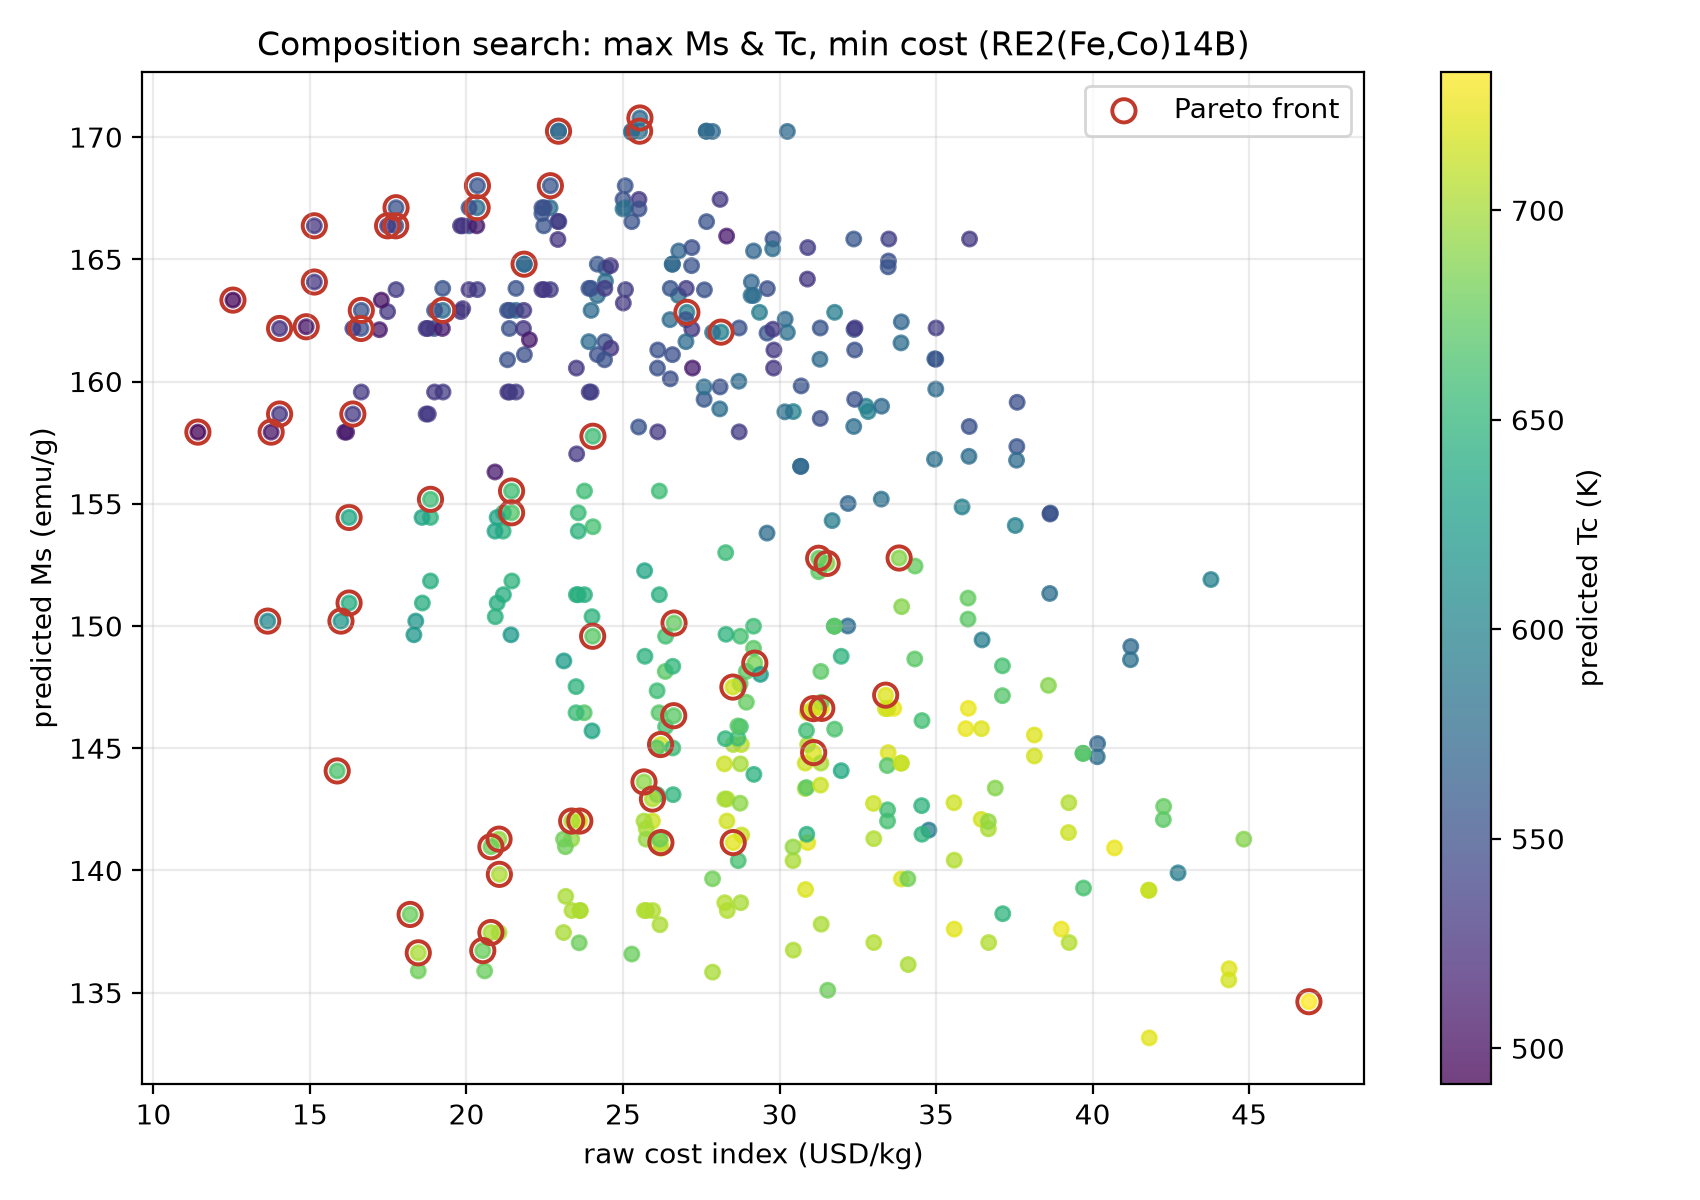

The table this chart was drawn from, first rows:
formula, x_Ce, x_La, x_HRE, y_Co, Dy_share, Ms_emu_g, Tc_K, Hcj_kA_m, cost_usd_per_kg, hre_mass_frac, M_g_per_mol, Ms_muB_fu, ad_dist, in_domain, pareto_rank
Nd0.6Pr0.2Ce0.8La0.4Fe14B1, 0.4, 0.2, 0.0, 0.0, 0.5, 157.9, 491.5, 378.9, 11.42, 0.0, 1075, 30.4, 0.716, True, 1
Nd0.6Pr0.2Ce0.8La0.4Fe13.3Co0.7B1, 0.4, 0.2, 0.0, 0.05, 0.5, 163.3, 493.4, 402.3, 12.54, 0.0, 1077, 31.5, 0.752, True, 1
Nd0.6Pr0.2Ce0.8La0.4Fe12.6Co1.4B1, 0.4, 0.2, 0.0, 0.1, 0.5, 150.2, 604.6, 358.3, 13.65, 0.0, 1079, 29.03, 0.802, True, 1
Nd0.555Pr0.185Ce0.8La0.4Dy0.06Fe14B1, 0.4, 0.2, 0.03, 0.0, 1.0, 157.9, 506.2, 383.7, 13.76, 0.0091, 1076, 30.43, 0.737, True, 1
Nd0.75Pr0.25Ce0.8La0.2Fe14B1, 0.4, 0.1, 0.0, 0.0, 0.5, 162.2, 526.4, 399.0, 14.03, 0.0, 1076, 31.24, 0.501, True, 1
Nd0.75Pr0.25Ce0.6La0.4Fe14B1, 0.3, 0.2, 0.0, 0.0, 0.5, 158.7, 528.4, 357.5, 14.03, 0.0, 1076, 30.56, 0.678, True, 1
Nd0.555Pr0.185Ce0.8La0.4Dy0.06Fe13.3Co0.…, 0.4, 0.2, 0.03, 0.05, 1.0, 162.2, 504.4, 317.1, 14.88, 0.009, 1078, 31.32, 0.772, True, 1
Nd0.75Pr0.25Ce0.8La0.2Fe13.3Co0.7B1, 0.4, 0.1, 0.0, 0.05, 0.5, 166.4, 528.3, 376.3, 15.14, 0.0, 1078, 32.11, 0.551, True, 1
Nd0.75Pr0.25Ce0.6La0.4Fe13.3Co0.7B1, 0.3, 0.2, 0.0, 0.05, 0.5, 164.1, 530.3, 388.2, 15.14, 0.0, 1078, 31.66, 0.715, True, 1
Nd0.6Pr0.2Ce0.8La0.4Fe11.2Co2.8B1, 0.4, 0.2, 0.0, 0.2, 0.5, 144.1, 664.8, 354.0, 15.87, 0.0, 1084, 27.95, 0.844, True, 1
Nd0.555Pr0.185Ce0.8La0.4Dy0.06Fe12.6Co1.…, 0.4, 0.2, 0.03, 0.1, 1.0, 150.2, 619.4, 358.3, 15.99, 0.009, 1080, 29.06, 0.809, True, 1
Nd0.75Pr0.25Ce0.8La0.2Fe12.6Co1.4B1, 0.4, 0.1, 0.0, 0.1, 0.5, 154.4, 635.2, 371.7, 16.25, 0.0, 1080, 29.87, 0.668, True, 1
Nd0.75Pr0.25Ce0.6La0.4Fe12.6Co1.4B1, 0.3, 0.2, 0.0, 0.1, 0.5, 150.9, 641.5, 345.8, 16.25, 0.0, 1080, 29.19, 0.691, True, 1
Nd0.705Pr0.235Ce0.6La0.4Dy0.06Fe14B1, 0.3, 0.2, 0.03, 0.0, 1.0, 158.7, 531.6, 358.4, 16.37, 0.0091, 1077, 30.59, 0.693, True, 1
Nd0.9Pr0.3Ce0.8Fe14B1, 0.4, 0.0, 0.0, 0.0, 0.5, 162.2, 552.8, 605.8, 16.63, 0.0, 1077, 31.27, 0.379, True, 1
Nd0.9Pr0.3Ce0.6La0.2Fe14B1, 0.3, 0.1, 0.0, 0.0, 0.5, 162.9, 551.7, 496.3, 16.64, 0.0, 1077, 31.4, 0.476, True, 1
Nd0.705Pr0.235Ce0.8La0.2Dy0.06Fe13.3Co0.…, 0.4, 0.1, 0.03, 0.05, 1.0, 166.4, 531.5, 376.3, 17.48, 0.009, 1079, 32.15, 0.57, True, 1
Nd0.9Pr0.3Ce0.8Fe13.3Co0.7B1, 0.4, 0.0, 0.0, 0.05, 0.5, 166.4, 554.7, 637.4, 17.74, 0.0, 1079, 32.14, 0.443, True, 1
Nd0.9Pr0.3Ce0.6La0.2Fe13.3Co0.7B1, 0.3, 0.1, 0.0, 0.05, 0.5, 167.1, 553.7, 505.3, 17.75, 0.0, 1079, 32.28, 0.528, True, 1
Nd0.555Pr0.185Ce0.8La0.4Dy0.06Fe11.2Co2.…, 0.4, 0.2, 0.03, 0.2, 1.0, 138.2, 677.6, 354.0, 18.2, 0.009, 1085, 26.84, 0.85, True, 1
Nd0.75Pr0.25Ce0.6La0.4Fe11.2Co2.8B1, 0.3, 0.2, 0.0, 0.2, 0.5, 136.6, 701.7, 341.6, 18.46, 0.0, 1084, 26.53, 0.739, True, 1
Nd0.9Pr0.3Ce0.6La0.2Fe12.6Co1.4B1, 0.3, 0.1, 0.0, 0.1, 0.5, 155.2, 657.4, 516.7, 18.85, 0.0, 1081, 30.03, 0.542, True, 1
Nd1.05Pr0.35Ce0.6Fe14B1, 0.3, 0.0, 0.0, 0.0, 0.5, 162.9, 574.9, 567.9, 19.24, 0.0, 1077, 31.43, 0.385, True, 1
Nd1.05Pr0.35Ce0.6Fe13.3Co0.7B1, 0.3, 0.0, 0.0, 0.05, 0.5, 167.1, 576.8, 618.9, 20.34, 0.0, 1080, 32.3, 0.448, True, 1
Nd1.05Pr0.35Ce0.4La0.2Fe13.3Co0.7B1, 0.2, 0.1, 0.0, 0.05, 0.5, 168, 555.0, 474.5, 20.35, 0.0, 1079, 32.47, 0.59, True, 1
Nd0.51Pr0.17Ce0.8La0.4Dy0.12Fe11.2Co2.8B…, 0.4, 0.2, 0.06, 0.2, 1.0, 136.7, 677.8, 354.0, 20.52, 0.018, 1086, 26.58, 0.86, True, 1
Nd0.705Pr0.235Ce0.6La0.4Dy0.06Fe11.2Co2.…, 0.3, 0.2, 0.03, 0.2, 1.0, 137.5, 701.8, 341.6, 20.78, 0.009, 1085, 26.72, 0.74, True, 1
Nd0.705Pr0.235Ce0.8La0.2Dy0.06Fe11.2Co2.…, 0.4, 0.1, 0.03, 0.2, 1.0, 141, 679.6, 367.2, 20.78, 0.009, 1086, 27.4, 0.719, True, 1
Nd0.9Pr0.3Ce0.8Fe11.2Co2.8B1, 0.4, 0.0, 0.0, 0.2, 0.5, 141.3, 693.6, 631.3, 21.04, 0.0, 1085, 27.46, 0.645, True, 1
Nd0.9Pr0.3Ce0.4La0.4Fe11.2Co2.8B1, 0.2, 0.2, 0.0, 0.2, 0.5, 139.8, 703.1, 506.8, 21.05, 0.0, 1085, 27.17, 0.684, True, 1
Nd1.05Pr0.35Ce0.6Fe12.6Co1.4B1, 0.3, 0.0, 0.0, 0.1, 0.5, 154.6, 668.4, 615.0, 21.44, 0.0, 1082, 29.95, 0.478, True, 1
Nd1.05Pr0.35Ce0.4La0.2Fe12.6Co1.4B1, 0.2, 0.1, 0.0, 0.1, 0.5, 155.5, 658.7, 485.2, 21.44, 0.0, 1082, 30.12, 0.473, True, 1
Nd1.2Pr0.4Ce0.4Fe14B1, 0.2, 0.0, 0.0, 0.0, 0.5, 164.8, 576.9, 567.9, 21.84, 0.0, 1078, 31.81, 0.462, True, 1
Nd1.005Pr0.335Ce0.4La0.2Dy0.06Fe13.3Co0.…, 0.2, 0.1, 0.03, 0.05, 1.0, 168, 555.8, 557.1, 22.68, 0.009, 1081, 32.51, 0.591, True, 1
Nd1.2Pr0.4Ce0.4Fe13.3Co0.7B1, 0.2, 0.0, 0.0, 0.05, 0.5, 170.2, 578.8, 630.0, 22.94, 0.0, 1080, 32.93, 0.516, True, 1
Nd0.855Pr0.285Ce0.6La0.2Dy0.06Fe11.2Co2.…, 0.3, 0.1, 0.03, 0.2, 1.0, 142, 702.6, 435.6, 23.36, 0.009, 1086, 27.63, 0.595, True, 1
Nd1.05Pr0.35Ce0.6Fe11.2Co2.8B1, 0.3, 0.0, 0.0, 0.2, 0.5, 142, 715.7, 613.0, 23.62, 0.0, 1086, 27.62, 0.529, True, 1
Nd1.2Pr0.4Ce0.4Fe12.6Co1.4B1, 0.2, 0.0, 0.0, 0.1, 0.5, 149.6, 670.4, 615.0, 24.03, 0.0, 1082, 28.99, 0.429, True, 1
Nd1.2Pr0.4Ce0.2La0.2Fe12.6Co1.4B1, 0.1, 0.1, 0.0, 0.1, 0.5, 157.8, 658.3, 583.4, 24.04, 0.0, 1082, 30.57, 0.498, True, 1
Nd1.35Pr0.45Ce0.2Fe13.3Co0.7B1, 0.1, 0.0, 0.0, 0.05, 0.5, 170.2, 579.9, 635.6, 25.53, 0.0, 1081, 32.95, 0.525, True, 1
Nd1.35Pr0.45La0.2Fe13.3Co0.7B1, 0.0, 0.1, 0.0, 0.05, 0.5, 170.8, 574.3, 682.8, 25.54, 0.0, 1081, 33.05, 0.554, True, 1
Nd0.81Pr0.27Ce0.8Dy0.12Fe11.2Co2.8B1, 0.4, 0.0, 0.06, 0.2, 1.0, 143.6, 691.1, 455.4, 25.67, 0.0179, 1088, 27.97, 0.662, True, 1
Nd1.005Pr0.335Ce0.4La0.2Dy0.06Fe11.2Co2.…, 0.2, 0.1, 0.03, 0.2, 1.0, 142.9, 703.9, 574.4, 25.94, 0.009, 1087, 27.82, 0.525, True, 1
Nd1.2Pr0.4Ce0.4Fe11.2Co2.8B1, 0.2, 0.0, 0.0, 0.2, 0.5, 145.2, 715.2, 549.0, 26.2, 0.0, 1087, 28.24, 0.482, True, 1
Nd1.2Pr0.4La0.4Fe11.2Co2.8B1, 0.0, 0.2, 0.0, 0.2, 0.5, 141.1, 721.6, 499.2, 26.21, 0.0, 1086, 27.45, 0.742, True, 1
Nd1.35Pr0.45Ce0.2Fe12.6Co1.4B1, 0.1, 0.0, 0.0, 0.1, 0.5, 146.3, 671.4, 620.4, 26.62, 0.0, 1083, 28.38, 0.477, True, 1
Nd1.35Pr0.45La0.2Fe12.6Co1.4B1, 0.0, 0.1, 0.0, 0.1, 0.5, 150.1, 675.1, 640.6, 26.63, 0.0, 1083, 29.11, 0.59, True, 1
Nd1.5Pr0.5Fe14B1, 0.0, 0.0, 0.0, 0.0, 0.5, 162.8, 592.9, 651.6, 27.04, 0.0, 1079, 31.47, 0.476, True, 1
Nd1.5Pr0.5Fe13.3Co0.7B1, 0.0, 0.0, 0.0, 0.05, 0.5, 162, 596.7, 697.9, 28.13, 0.0, 1082, 31.38, 0.534, True, 1
Nd1.155Pr0.385Ce0.4Dy0.06Fe11.2Co2.8B1, 0.2, 0.0, 0.03, 0.2, 1.0, 147.5, 715.2, 583.1, 28.51, 0.009, 1088, 28.73, 0.477, True, 1
Nd1.155Pr0.385La0.4Dy0.06Fe11.2Co2.8B1, 0.0, 0.2, 0.03, 0.2, 1.0, 141.1, 722.4, 631.8, 28.52, 0.009, 1087, 27.48, 0.736, True, 1
Nd1.5Pr0.5Fe12.6Co1.4B1, 0.0, 0.0, 0.0, 0.1, 0.5, 148.5, 683.1, 681.3, 29.21, 0.0, 1084, 28.81, 0.572, True, 1
Nd1.305Pr0.435Ce0.2Dy0.06Fe11.2Co2.8B1, 0.1, 0.0, 0.03, 0.2, 1.0, 146.6, 716.3, 591.2, 31.08, 0.009, 1089, 28.58, 0.512, True, 1
Nd1.305Pr0.435La0.2Dy0.06Fe11.2Co2.8B1, 0.0, 0.1, 0.03, 0.2, 1.0, 144.8, 719.9, 611.5, 31.09, 0.009, 1088, 28.22, 0.629, True, 1
Nd1.26Pr0.42La0.2Dy0.12Fe12.6Co1.4B1, 0.0, 0.1, 0.06, 0.1, 1.0, 152.8, 675.1, 640.6, 31.25, 0.018, 1085, 29.68, 0.58, True, 1
Nd1.5Pr0.5Fe11.2Co2.8B1, 0.0, 0.0, 0.0, 0.2, 0.5, 146.6, 725.4, 494.7, 31.35, 0.0, 1088, 28.57, 0.633, True, 1
Nd1.455Pr0.485Dy0.06Fe12.6Co1.4B1, 0.0, 0.0, 0.03, 0.1, 1.0, 152.6, 688.3, 713.0, 31.52, 0.009, 1085, 29.64, 0.56, True, 1
Nd1.26Pr0.42La0.2Dy0.12Fe11.2Co2.8B1, 0.0, 0.1, 0.06, 0.2, 1.0, 147.2, 719.9, 591.7, 33.39, 0.0179, 1089, 28.71, 0.623, True, 1
Nd1.41Pr0.47Dy0.12Fe12.6Co1.4B1, 0.0, 0.0, 0.06, 0.1, 1.0, 152.8, 688.2, 713.0, 33.82, 0.018, 1086, 29.71, 0.554, True, 1
Nd1.35Pr0.45Dy0.1Tb0.1Fe11.2Co2.8B1, 0.0, 0.0, 0.1, 0.2, 0.5, 134.6, 733.0, 694.9, 46.91, 0.0294, 1092, 26.31, 0.597, True, 1
